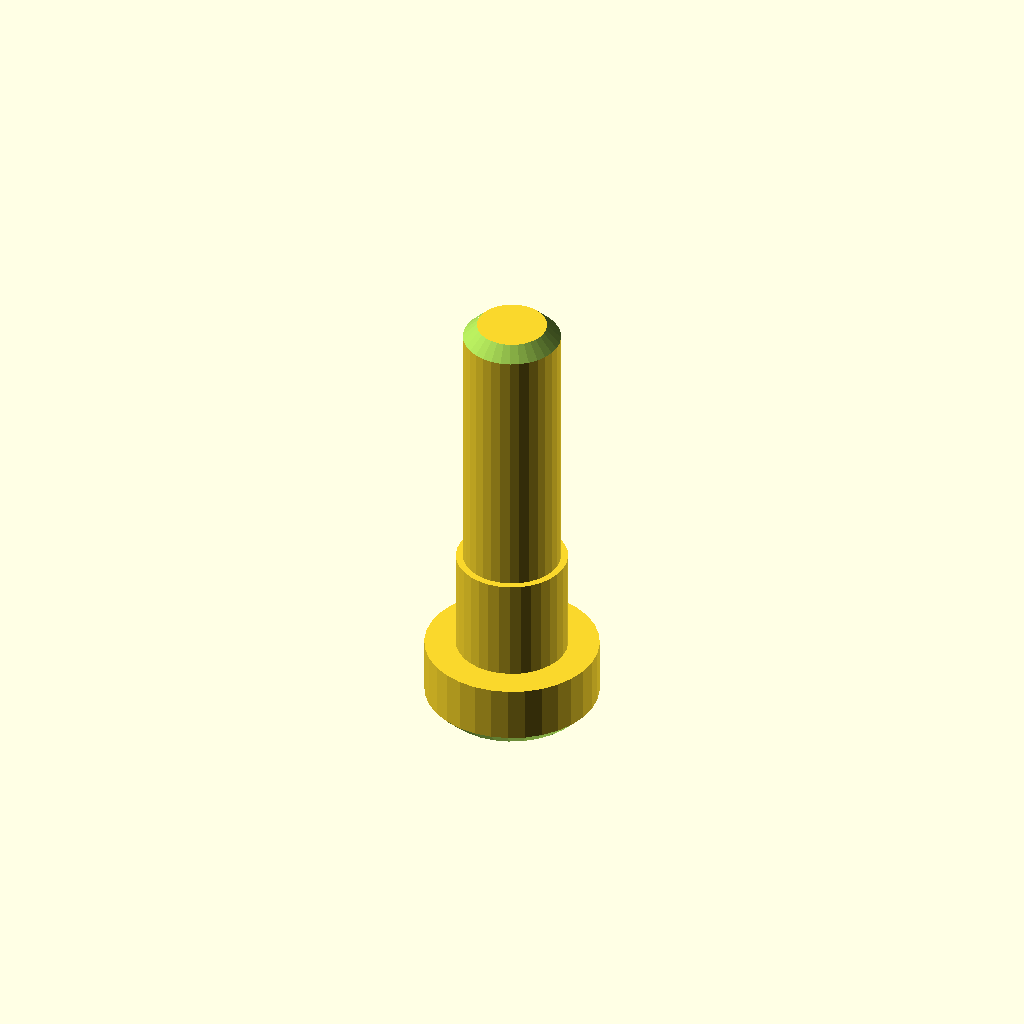
Cell 1: the model at its default parameters.
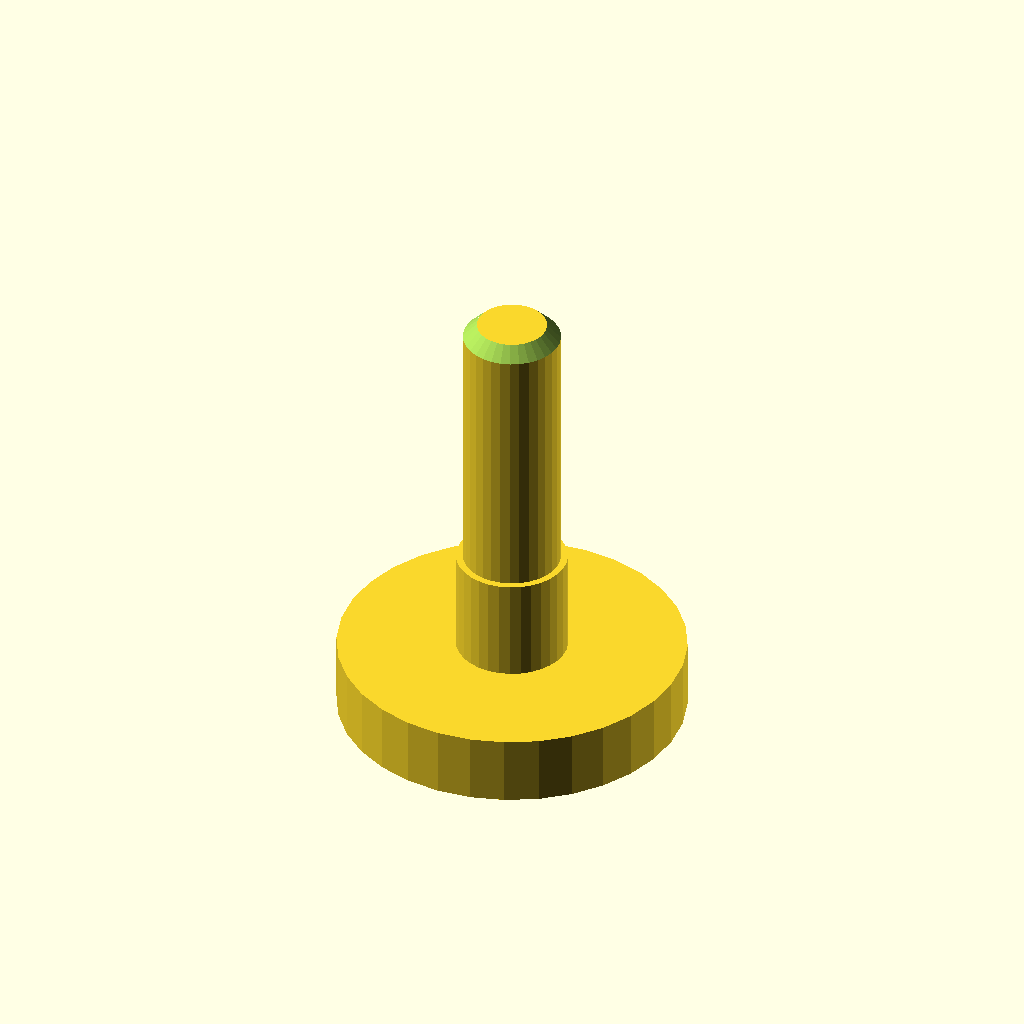
Cell 2: the same model with d1 = 50.
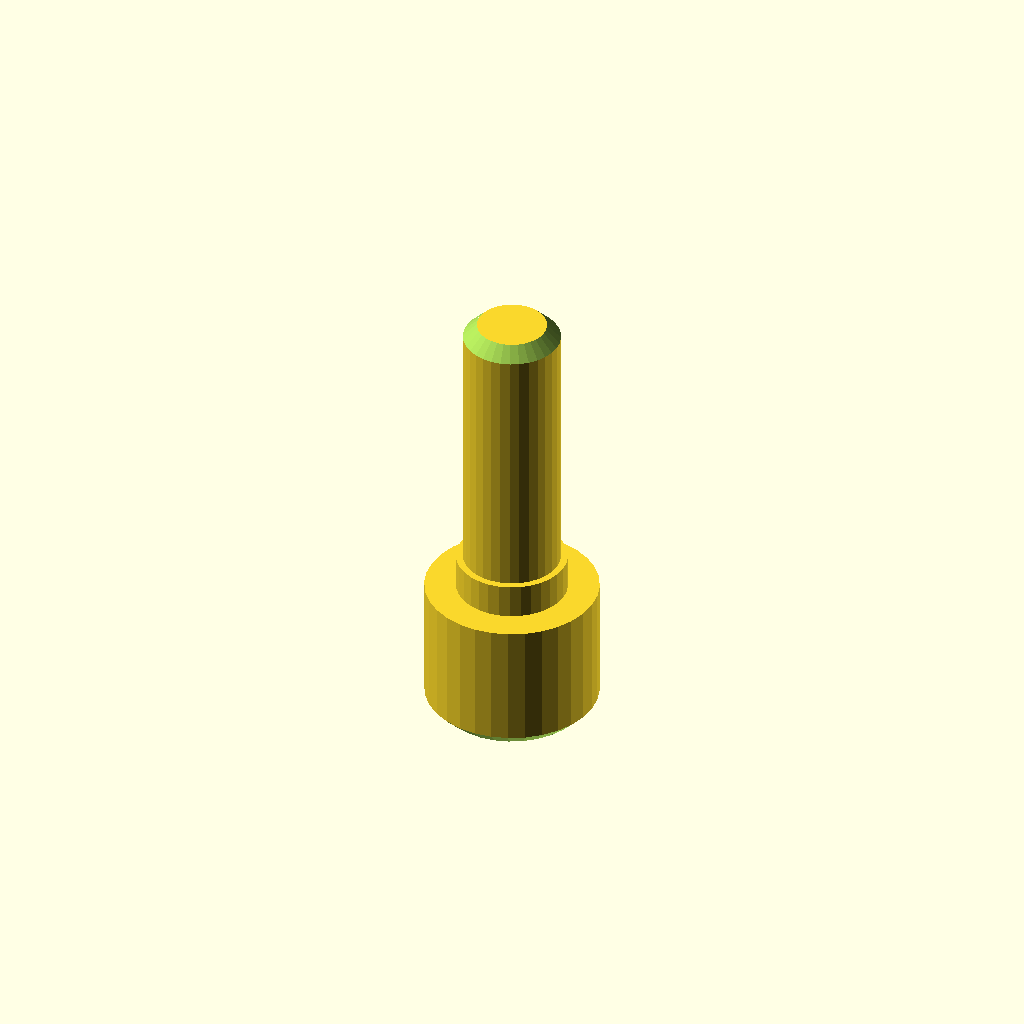
Cell 3: len1 = 20 (everything else at default).
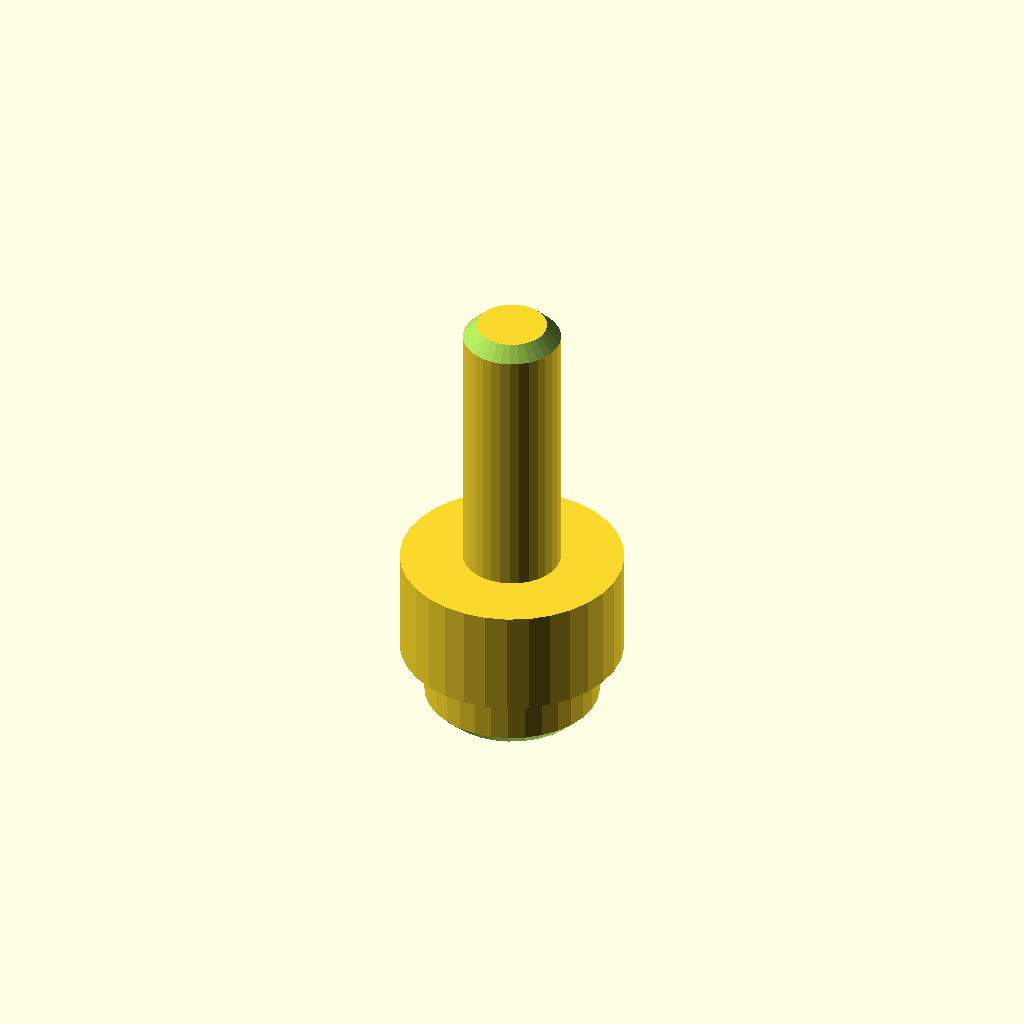
Cell 4: the same model with d2 = 32.
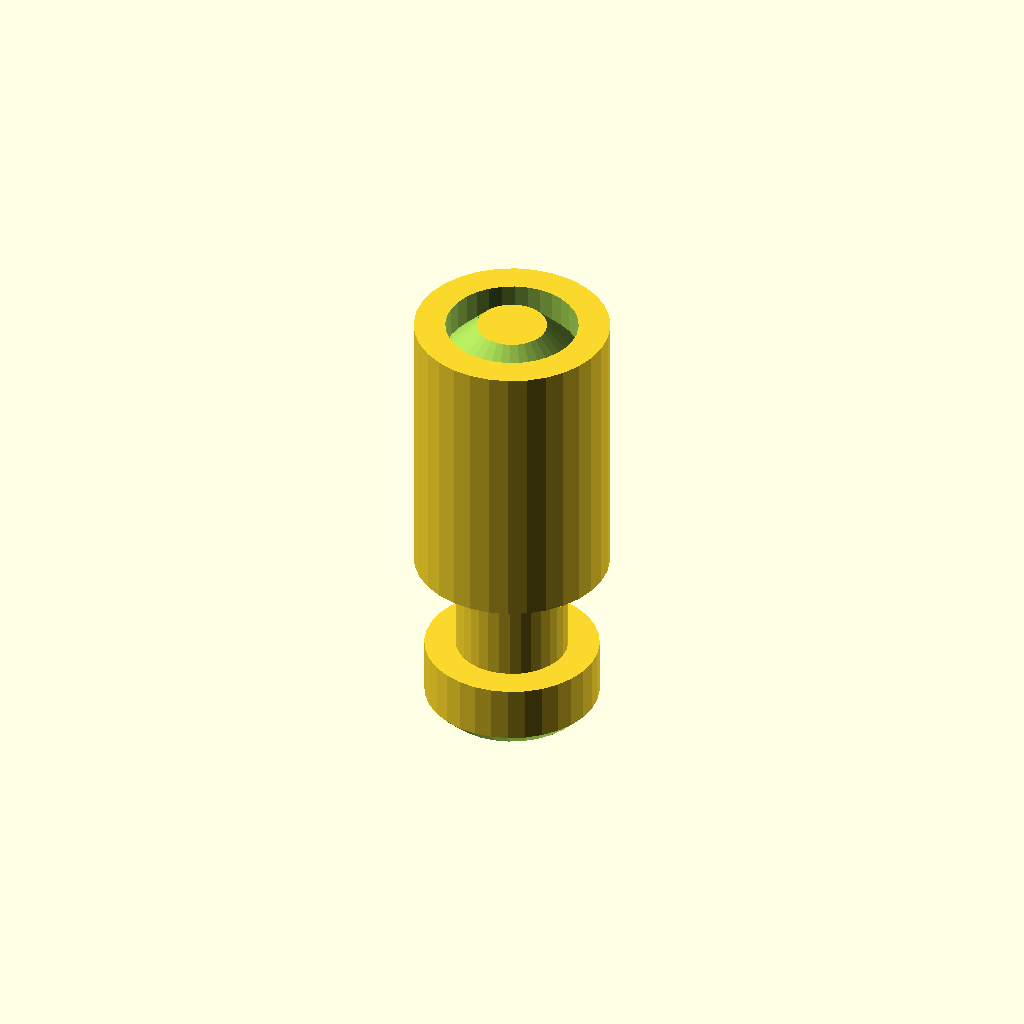
Cell 5: d3 = 28 (everything else at default).
All cells are drawn from one camera (rotation 55°, 0°, 25°, orthographic, colour scheme Cornfield), so only the parameter changes between them.
Source of the model, optional_data/data/gen2/shafts/part_0060.scad:
$fn = 32;

// ----------------------------------------------------------------------
// Stepped shaft: diameters 25, 16, 14 mm, 65 mm long
// ----------------------------------------------------------------------

// --- parameters (mm) ---
d1 = 25;                  // step 1 diameter
len1 = 10;                // step 1 length
d2 = 16;                  // step 2 diameter
len2 = 15;                // step 2 length
d3 = 14;                  // step 3 diameter
len3 = 40;                // step 3 length
total = 65;               // overall length
chamfer = 2;              // end chamfer

difference() {
  /* turned body: stacked cylinders, every step sunk into the bigger one */
  union() {
    cylinder(h = len1, d = d1);
    translate([0, 0, 9.6]) cylinder(h = 15.4, d = d2);
    translate([0, 0, 24.6]) cylinder(h = 40.4, d = d3);
  }
  /* bottom chamfer ring cut */
  rotate_extrude() translate([10.5, -2.5]) polygon([[0, 0], [4.5, 0], [4.5, 7], [0, 2.5]]);
  /* top chamfer ring cut */
  rotate_extrude() translate([5, 65]) polygon([[0, 0], [4.5, -4.5], [4.5, 2.5], [0, 2.5]]);
}
Parameter table extracted from the source (name, type, default, range or options):
d1: number, default 25
len1: number, default 10
d2: number, default 16
len2: number, default 15
d3: number, default 14
len3: number, default 40
total: number, default 65
chamfer: number, default 2
